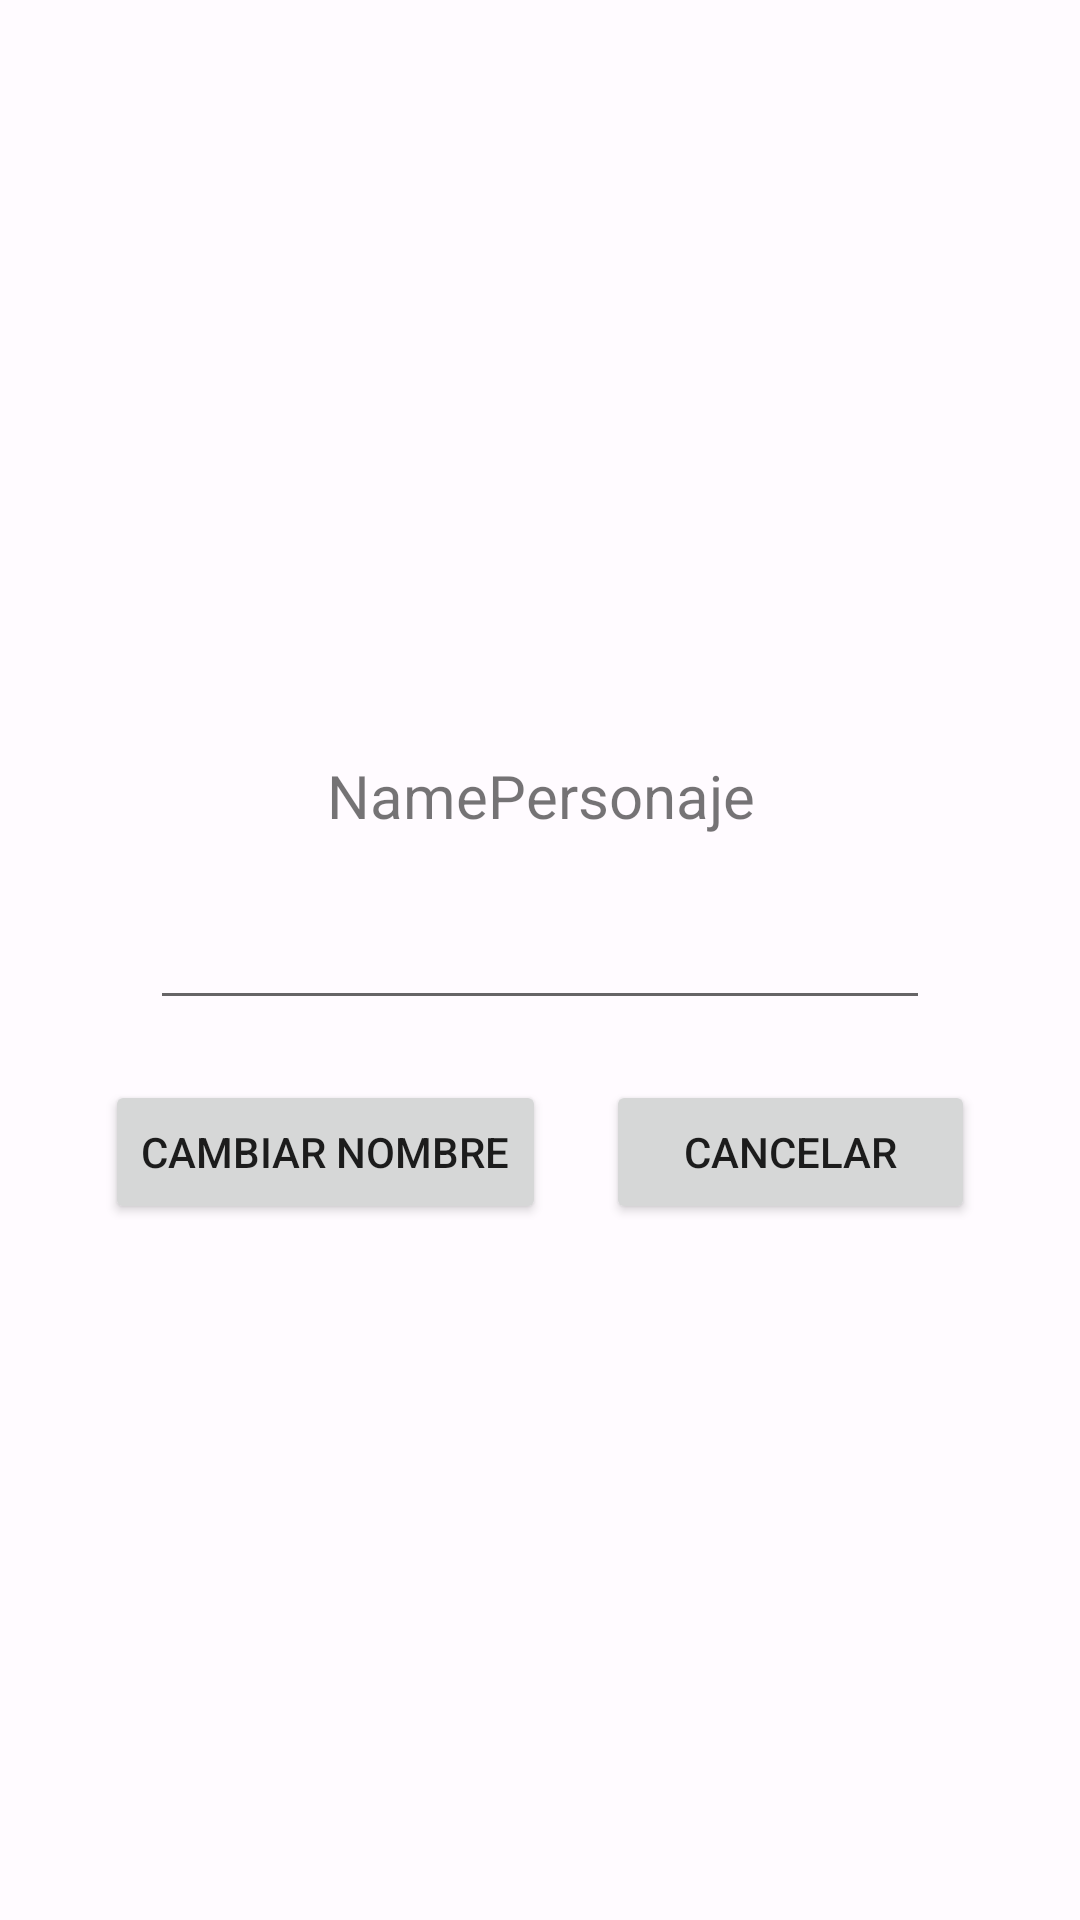

Produce the Android XML layout that renders to this screen, including the resource entries it uses.
<!-- AndroidManifest.xml: application theme Theme.CreaciónDePersonaje -->
<!-- res/layout/activity_editor_nombre.xml -->
<?xml version="1.0" encoding="utf-8"?>
<LinearLayout xmlns:android="http://schemas.android.com/apk/res/android"
    xmlns:app="http://schemas.android.com/apk/res-auto"
    xmlns:tools="http://schemas.android.com/tools"
    android:layout_width="match_parent"
    android:layout_height="match_parent"
    android:gravity="center"
    android:orientation="vertical"
    tools:context=".PJ.Editor_Nombre">


    <TextView
        android:id="@+id/tvNombreEdit"
        android:layout_width="match_parent"
        android:layout_height="wrap_content"
        android:layout_marginTop="20dp"
        android:text="NamePersonaje"
        android:textAlignment="center"
        android:textSize="20dp" />

    <EditText
        android:id="@+id/tvNameEdit"
        android:layout_width="match_parent"
        android:layout_height="wrap_content"
        android:layout_marginHorizontal="50dp"
        android:layout_marginTop="20dp"
        android:ems="10"
        android:inputType="textPersonName" />

    <LinearLayout
        android:layout_width="match_parent"
        android:layout_height="wrap_content"
        android:layout_marginHorizontal="25dp"
        android:layout_marginTop="20dp"
        android:orientation="horizontal">

        <Button
            android:id="@+id/btnEditName"
            android:layout_width="wrap_content"
            android:layout_height="wrap_content"
            android:layout_marginHorizontal="10dp"
            android:text="Cambiar Nombre" />

        <Button
            android:id="@+id/btnCancelar"
            android:layout_width="wrap_content"
            android:layout_height="wrap_content"
            android:layout_marginHorizontal="10dp"
            android:layout_weight="1"
            android:text="Cancelar" />
    </LinearLayout>

</LinearLayout>
<!-- resources referenced by this layout -->
<resources>
  <color name="purple_700">#FF3700B3</color>
  <color name="teal_700">#FF018786</color>
  <color name="md_theme_light_primary">#B71C39</color>
  <color name="md_theme_light_onPrimary">#FFFFFF</color>
  <color name="md_theme_light_primaryContainer">#FFDADA</color>
  <color name="md_theme_light_onPrimaryContainer">#40000B</color>
  <color name="md_theme_light_secondary">#765656</color>
  <color name="md_theme_light_onSecondary">#FFFFFF</color>
  <color name="md_theme_light_secondaryContainer">#FFDADA</color>
  <color name="md_theme_light_onSecondaryContainer">#2C1516</color>
  <color name="md_theme_light_tertiary">#76592F</color>
  <color name="md_theme_light_onTertiary">#FFFFFF</color>
  <color name="md_theme_light_tertiaryContainer">#FFDDB1</color>
  <color name="md_theme_light_onTertiaryContainer">#291800</color>
  <color name="md_theme_light_error">#BA1A1A</color>
  <color name="md_theme_light_errorContainer">#FFDAD6</color>
  <color name="md_theme_light_onError">#FFFFFF</color>
  <color name="md_theme_light_onErrorContainer">#410002</color>
  <color name="md_theme_light_background">#FFFBFF</color>
  <color name="md_theme_light_onBackground">#201A1A</color>
  <color name="md_theme_light_surface">#FFFBFF</color>
  <color name="md_theme_light_onSurface">#201A1A</color>
  <color name="md_theme_light_surfaceVariant">#F4DDDD</color>
  <color name="md_theme_light_onSurfaceVariant">#524343</color>
  <color name="md_theme_light_outline">#857373</color>
  <color name="md_theme_light_inverseOnSurface">#FBEEED</color>
  <color name="md_theme_light_inverseSurface">#362F2F</color>
  <color name="md_theme_light_inversePrimary">#FFB3B5</color>
</resources>
